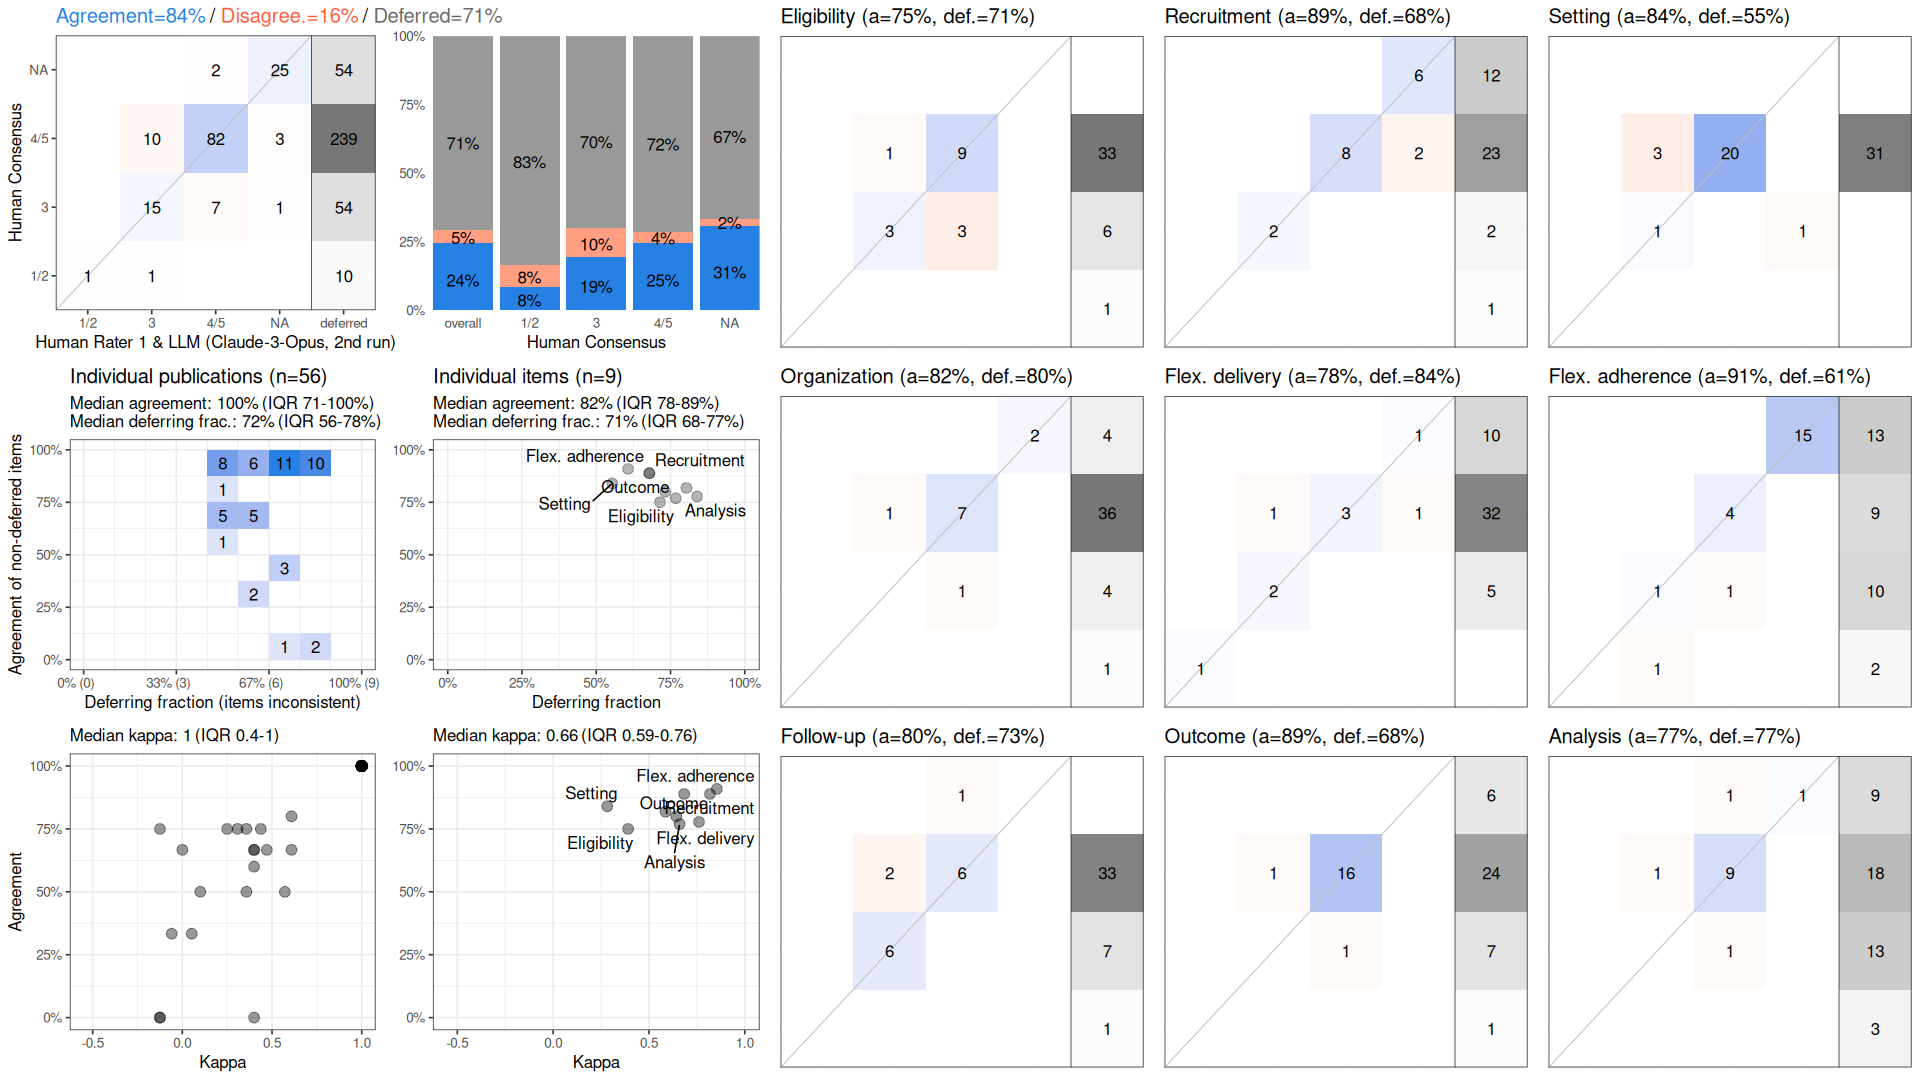

Values plotted in this chart, from the file beside it:
, cohen_kappa_w, cohen_kappa_w_ci_low, cohen_kappa_w_ci_high, agreement, agreement_ci_low, agreement_ci_high, deferring_fraction, deferring_fraction_ci_low, deferring_fraction_ci_high
combined, 0.7226, 0.6103, 0.8233, 0.8367, 0.7748, 0.894, 0.7083, 0.6707, 0.748
Eligibility, 0.3913, NA, NA, 0.75, NA, NA, 0.7143, NA, NA
Recruitment, 0.8182, NA, NA, 0.8889, NA, NA, 0.6786, NA, NA
Setting, 0.2821, NA, NA, 0.84, NA, NA, 0.5536, NA, NA
Organization, 0.5867, NA, NA, 0.8182, NA, NA, 0.8036, NA, NA
Flex. delivery, 0.7612, NA, NA, 0.7778, NA, NA, 0.8393, NA, NA
Flex. adherence, 0.8542, NA, NA, 0.9091, NA, NA, 0.6071, NA, NA
Follow-up, 0.6426, NA, NA, 0.8, NA, NA, 0.7321, NA, NA
Outcome, 0.6836, NA, NA, 0.8889, NA, NA, 0.6786, NA, NA
Analysis, 0.6599, NA, NA, 0.7692, NA, NA, 0.7679, NA, NA
